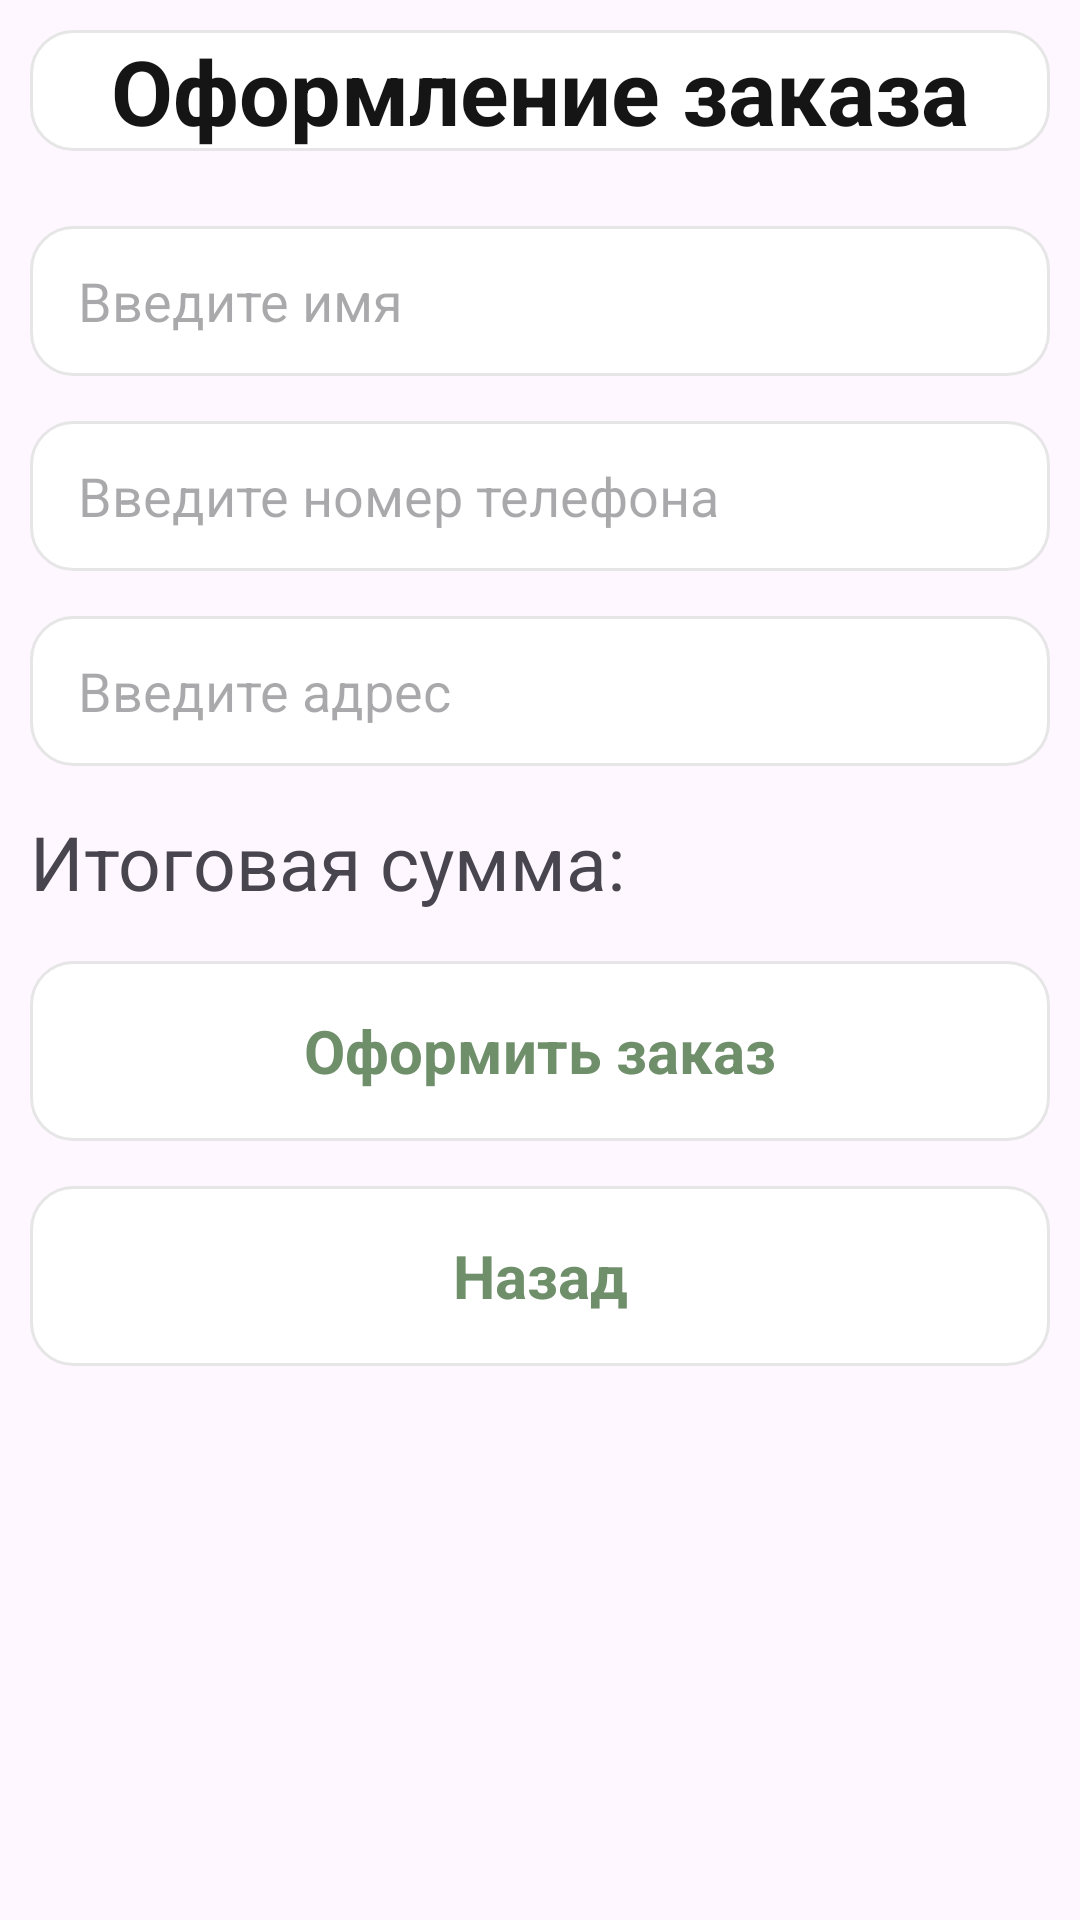

Here is an Android app screen rendered from its layout file. Give the layout XML and the strings, colors and styles it references.
<!-- AndroidManifest.xml: application theme Theme.MyDNS -->
<!-- res/layout/activity_order.xml -->
<?xml version="1.0" encoding="utf-8"?>
<LinearLayout xmlns:android="http://schemas.android.com/apk/res/android"

    android:layout_width="match_parent"
    android:layout_height="match_parent"
    android:orientation="vertical"
    android:padding="10dp">
    <TextView
        android:id="@+id/tvOrderTitle"
        android:layout_width="match_parent"
        android:layout_height="wrap_content"
        android:text="@string/order_title"
        android:textSize="30sp"
        android:gravity="center"
        android:textStyle="bold"
        android:textColor="@color/black"
        android:layout_marginBottom="25dp"
        android:background="@drawable/bg_input"/>

    <EditText
        android:id="@+id/etName"
        android:layout_width="match_parent"
        android:layout_height="50dp"
        android:hint="@string/hint_name"
        android:paddingHorizontal="16dp"
        android:layout_marginBottom="15dp"
        android:inputType="textPersonName"
        android:background="@drawable/bg_input"/>
    <EditText
        android:id="@+id/etNumber"
        android:layout_width="match_parent"
        android:layout_height="50dp"
        android:hint="@string/hint_number"
        android:paddingHorizontal="16dp"
        android:layout_marginBottom="15dp"
        android:inputType="phone"
        android:background="@drawable/bg_input"/>
    <EditText
        android:id="@+id/etAddress"
        android:layout_width="match_parent"
        android:layout_height="50dp"
        android:hint="@string/hint_address"
        android:paddingHorizontal="16dp"
        android:layout_marginBottom="15dp"
        android:inputType="text"
        android:background="@drawable/bg_input"/>

    <TextView
        android:id="@+id/tvTotalPriceOrder"
        android:layout_width="match_parent"
        android:layout_height="50dp"
        android:text="Итоговая сумма:"
        android:textSize="25sp" />
    <TextView
        android:id="@+id/btnOrder"
        android:layout_width="match_parent"
        android:layout_height="60dp"
        android:text="@string/btn_order"
        android:textColor="@color/accent_green"
        android:textStyle="bold"
        android:textSize="20sp"
        android:layout_marginBottom="15dp"
        android:background="@drawable/bg_input"
        android:gravity="center"/>
    <TextView
        android:id="@+id/btnBack"
        android:layout_width="match_parent"
        android:layout_height="60dp"
        android:text="@string/btn_back"
        android:textColor="@color/accent_green"
        android:textStyle="bold"
        android:textSize="20sp"
        android:layout_marginBottom="15dp"
        android:background="@drawable/bg_input"
        android:gravity="center"/>


</LinearLayout>
<!-- resources referenced by this layout -->
<resources>
  <color name="accent_green">#6F8F6B</color>
  <color name="black">#151515</color>
  <!-- drawable bg_input (drawable) -->
  <shape xmlns:android="http://schemas.android.com/apk/res/android">
      <solid android:color="@color/white"/>
      <corners android:radius="14dp"/>
      <stroke android:width="1dp" android:color="@color/border_light"/>
  
  </shape>
  <string name="btn_back">Назад</string>
  <string name="btn_order">Оформить заказ</string>
  <string name="hint_address">Введите адрес</string>
  <string name="hint_name">Введите имя</string>
  <string name="hint_number">Введите номер телефона</string>
  <string name="order_title">Оформление заказа</string>
  <style name="Theme.MyDNS" parent="Base.Theme.MyDNS" />
  <color name="white">#FFFFFF</color>
  <color name="border_light">#E6E6E6</color>
  <style name="Base.Theme.MyDNS" parent="Theme.Material3.DayNight.NoActionBar">
          
          
      </style>
</resources>
